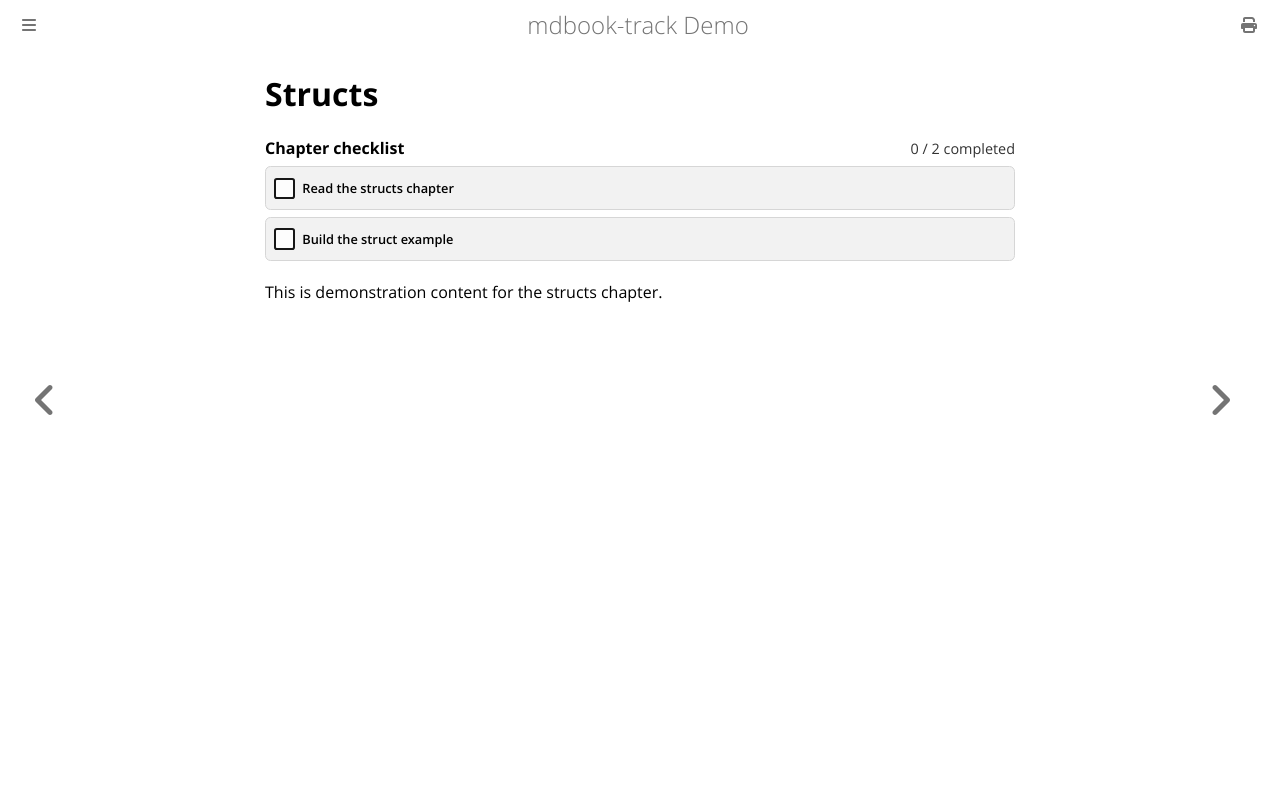

repository: CompEng0001/mdbook-track · page: c-programming/structs.html · generator: mdbook

# Structs

{{#track}}
- Read the structs chapter
- Build the struct example
{{/track}}

This is demonstration content for the structs chapter.
